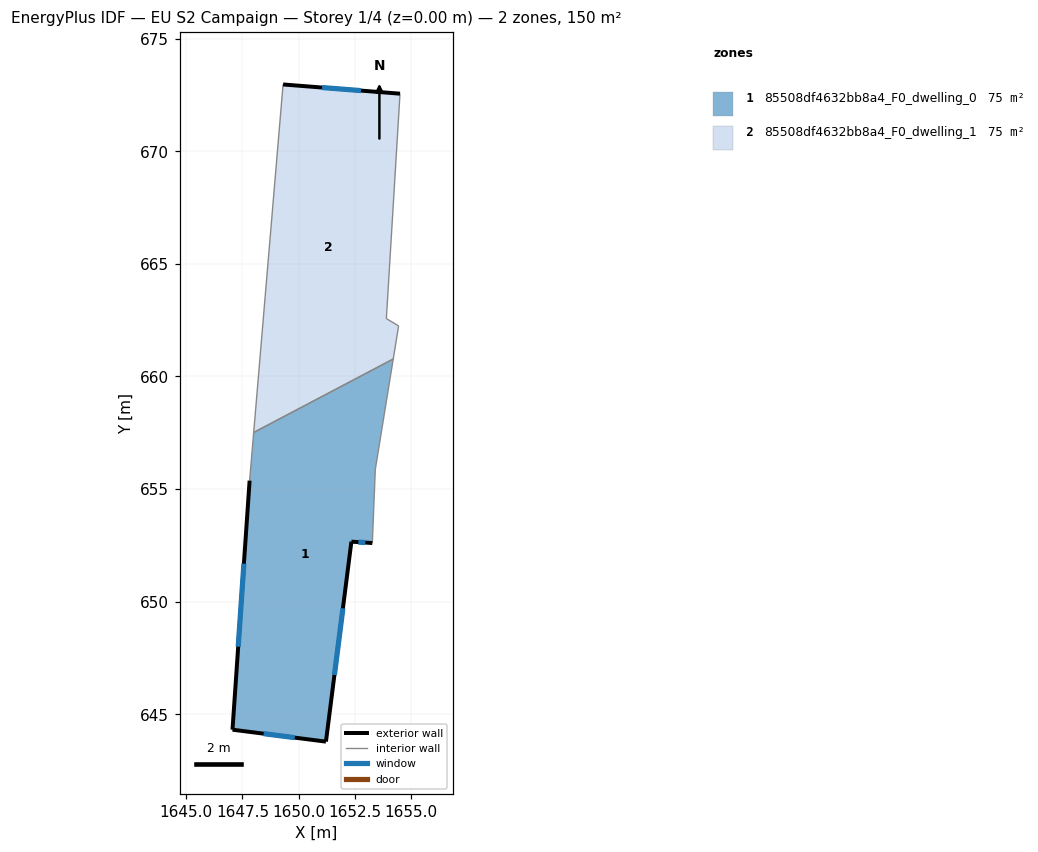
=== STOREY PLAN SPEC (per zone: floor XY polygon, exterior-wall plan segments, windows/doors) ===
zone 1: 85508df4632bb8a4_F0_dwelling_0  (74.8 m²)
  floor: (1654.20, 660.78) (1653.40, 655.88) (1653.27, 652.60) (1652.34, 652.67) (1651.21, 643.79) (1647.06, 644.32) (1647.82, 655.38) (1648.00, 657.51)
  exterior wall: (1652.34, 652.67) – (1653.27, 652.60)  [0.9 m]
    window: (1652.65, 652.64) – (1652.96, 652.62)  [0.3 m²]
  exterior wall: (1651.21, 643.79) – (1652.34, 652.67)  [9.0 m]
    window: (1651.59, 646.74) – (1651.96, 649.71)  [3.0 m²]
  exterior wall: (1647.06, 644.32) – (1651.21, 643.79)  [4.2 m]
    window: (1648.44, 644.14) – (1649.83, 643.96)  [1.4 m²]
  exterior wall: (1647.82, 655.38) – (1647.06, 644.32)  [11.1 m]
    window: (1647.57, 651.69) – (1647.31, 648.00)  [3.7 m²]
  interior walls: 4
zone 2: 85508df4632bb8a4_F0_dwelling_1  (74.8 m²)
  floor: (1654.50, 672.56) (1653.89, 662.57) (1654.44, 662.25) (1654.20, 660.78) (1648.00, 657.51) (1649.31, 672.97)
  exterior wall: (1654.50, 672.56) – (1649.31, 672.97)  [5.2 m]
    window: (1652.77, 672.70) – (1651.04, 672.83)  [1.7 m²]
  interior walls: 5

=== DERIVED (storey summary) ===
Building: EU S2 Campaign
Storey: 1 of 4  (floor level z = 0.00 m)
Storey gross floor area: 149.6 m²
Zones on this storey: 2
  - 85508df4632bb8a4_F0_dwelling_0: floor 74.8 m²; exterior wall 25.2 m (75.5 m²); 4 window(s) 8.4 m²; WWR 11.1%
  - 85508df4632bb8a4_F0_dwelling_1: floor 74.8 m²; exterior wall 5.2 m (15.6 m²); 1 window(s) 1.7 m²; WWR 11.1%
Zone adjacency (shared interzone walls):
  - 85508df4632bb8a4_F0_dwelling_0 ↔ 85508df4632bb8a4_F0_dwelling_1